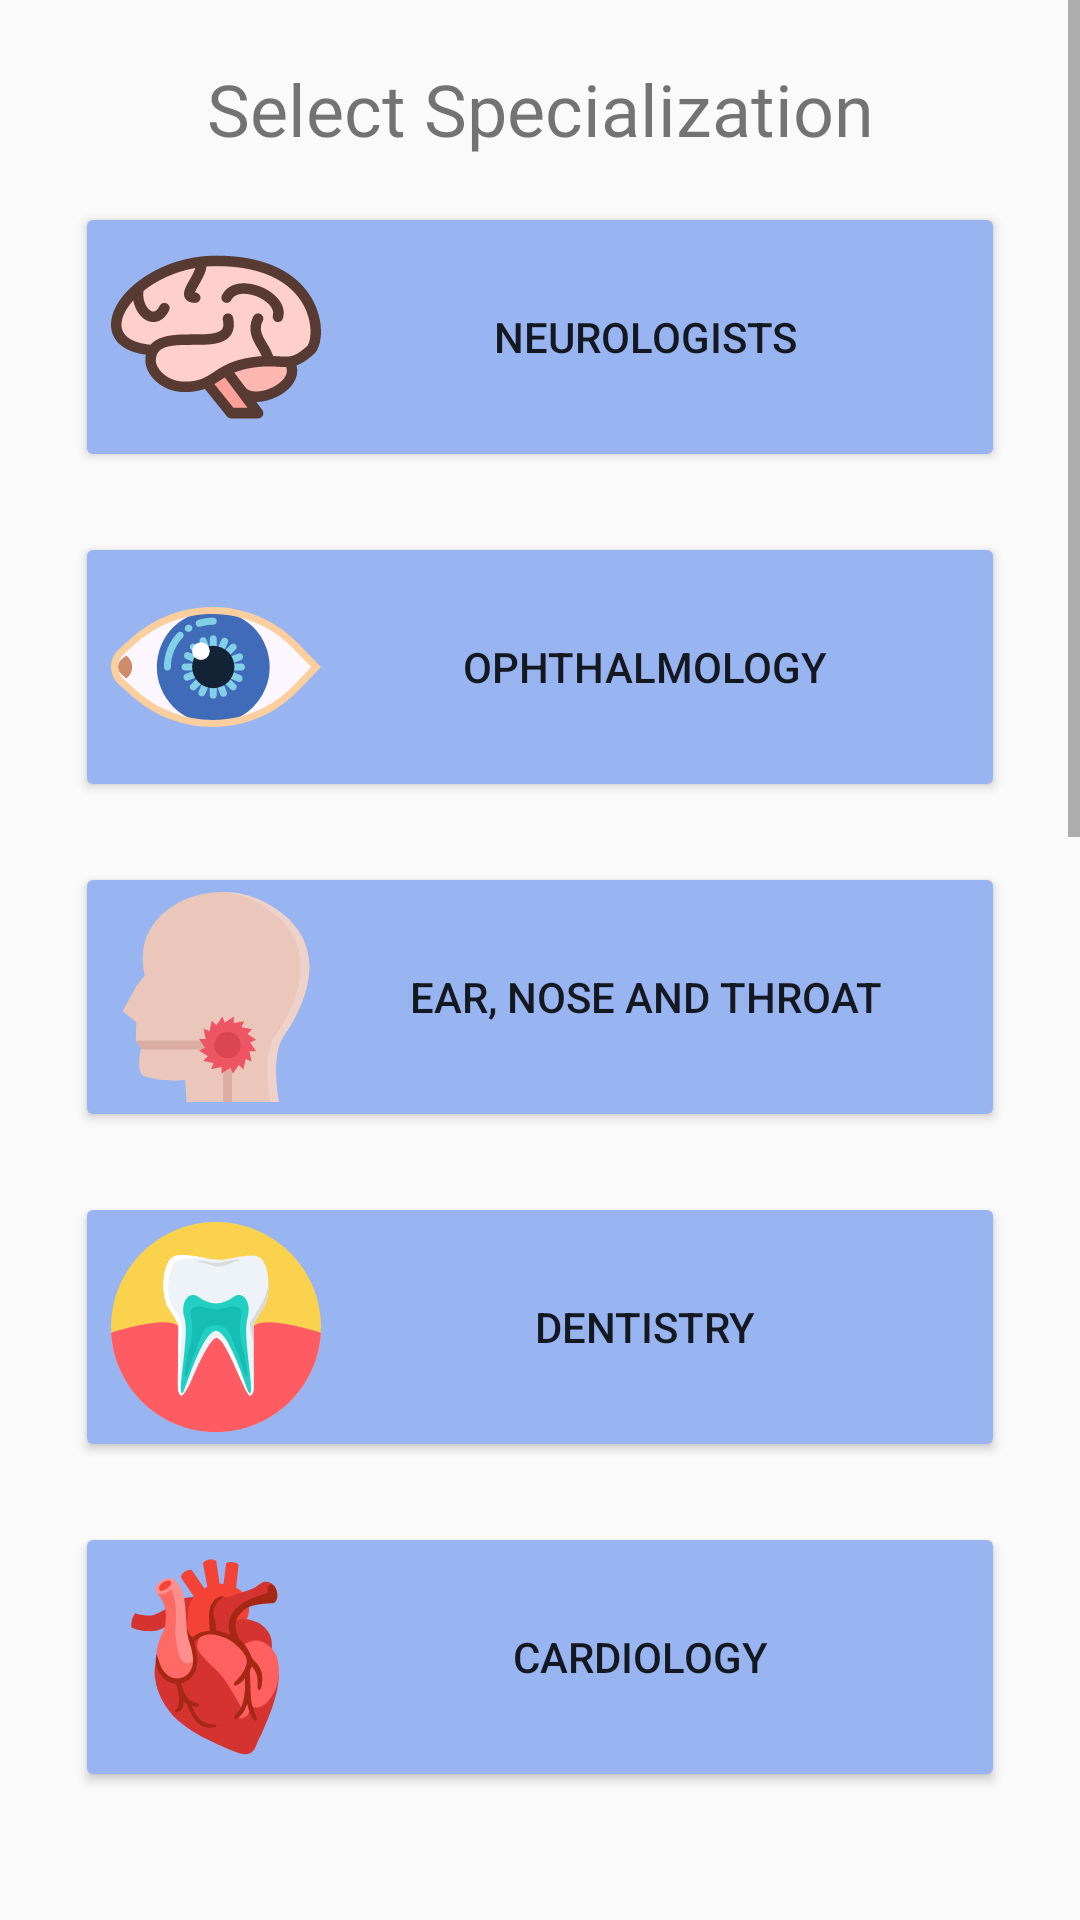

Reconstruct the res/layout file that produces this screen, plus the resources it refers to.
<!-- AndroidManifest.xml: application theme AppTheme -->
<!-- res/layout/fragment_hospital_visit_fragment.xml -->
<?xml version="1.0" encoding="utf-8"?>
<LinearLayout xmlns:android="http://schemas.android.com/apk/res/android"
    xmlns:app="http://schemas.android.com/apk/res-auto"
    xmlns:tools="http://schemas.android.com/tools"
    android:layout_width="match_parent"
    android:layout_height="match_parent"
    android:backgroundTint="@color/button"
    android:orientation="vertical">

    <ScrollView
        android:layout_width="match_parent"
        android:layout_height="match_parent"
        android:layout_marginBottom="20dp">

        <LinearLayout
            android:layout_width="match_parent"
            android:layout_height="wrap_content"
            android:layout_margin="15dp"
            android:orientation="vertical"
            android:weightSum="1">

            <TextView
                android:layout_width="match_parent"
                android:layout_height="wrap_content"
                android:layout_margin="5dp"
                android:layout_weight="1"
                android:fontFamily="@font/aclonica"
                android:gravity="center"
                android:text="Select Specialization"
                android:textSize="24sp" />

            <Button
                android:id="@+id/bt_brain"
                android:layout_width="match_parent"
                android:layout_height="wrap_content"
                android:layout_margin="10dp"
                android:layout_weight="1"
                android:backgroundTint="@color/button"
                android:drawableStart="@drawable/brain_m"
                android:text="Neurologists" />

            <Button
                android:id="@+id/bt_eye"
                android:layout_width="match_parent"
                android:layout_height="wrap_content"
                android:layout_margin="10dp"
                android:layout_weight="1"
                android:backgroundTint="@color/button"
                android:drawableStart="@drawable/eye_m"
                android:text="Ophthalmology" />

            <Button
                android:id="@+id/button11"
                android:layout_width="match_parent"
                android:layout_height="wrap_content"
                android:layout_margin="10dp"
                android:layout_weight="1"
                android:backgroundTint="@color/button"
                android:drawableStart="@drawable/nose_ear_m"
                android:text="Ear, nose and throat" />

            <Button
                android:id="@+id/button9"
                android:layout_width="match_parent"
                android:layout_height="wrap_content"
                android:layout_margin="10dp"
                android:layout_weight="1"
                android:backgroundTint="@color/button"
                android:drawableStart="@drawable/mouth_teath_m"
                android:text="Dentistry" />

            <Button
                android:id="@+id/button12"
                android:layout_width="match_parent"
                android:layout_height="wrap_content"
                android:layout_margin="10dp"
                android:layout_weight="1"
                android:backgroundTint="@color/button"
                android:drawableStart="@drawable/heart_m"
                android:text="Cardiology " />

            <Button
                android:id="@+id/button13"

                android:layout_width="match_parent"
                android:layout_height="wrap_content"
                android:layout_margin="10dp"
                android:layout_weight="1"
                android:backgroundTint="@color/button"
                android:drawableStart="@drawable/lung_m"
                android:text="Pulmonology" />

            <Button
                android:id="@+id/button15"
                android:layout_width="match_parent"
                android:layout_height="wrap_content"
                android:layout_margin="10dp"
                android:layout_weight="1"
                android:backgroundTint="@color/button"
                android:drawableStart="@drawable/bone_m"
                android:text="Orthopedics" />

            <Button
                android:id="@+id/button16"
                android:layout_width="match_parent"
                android:layout_height="wrap_content"
                android:layout_margin="10dp"
                android:layout_weight="1"
                android:backgroundTint="@color/button"
                android:drawableStart="@drawable/skin_m"
                android:text="Dermatology" />

            <Button
                android:id="@+id/button17"
                android:layout_width="match_parent"
                android:layout_height="wrap_content"
                android:layout_margin="10dp"
                android:layout_weight="1"
                android:backgroundTint="@color/button"
                android:drawableStart="@drawable/pregnant_woman_m"
                android:text="Obstetrics" />

            <Button
                android:id="@+id/button18"
                android:layout_width="match_parent"
                android:layout_height="wrap_content"
                android:layout_margin="10dp"
                android:layout_weight="1"
                android:backgroundTint="@color/button"
                android:drawableStart="@drawable/microscope_m"
                android:text="Button" />

            <Button

                android:id="@+id/button19"

                android:layout_width="match_parent"
                android:layout_height="wrap_content"
                android:layout_margin="10dp"
                android:layout_weight="1"
                android:backgroundTint="@color/button"
                android:drawableStart="@drawable/medicines_m"
                android:text="Button" />

            <Button
                android:id="@+id/button20"

                android:layout_width="match_parent"
                android:layout_height="wrap_content"
                android:layout_margin="10dp"
                android:layout_weight="1"
                android:backgroundTint="@color/button"
                android:drawableStart="@drawable/man_things_m"
                android:text="Button" />

        </LinearLayout>
    </ScrollView>
</LinearLayout>
<!-- resources referenced by this layout -->
<resources>
  <color name="button">#98B5F1</color>
  <!-- drawable bone_m: vector/xml drawable (drawable, 20032 chars, omitted) -->
  <!-- drawable brain_m: vector/xml drawable (drawable, 4987 chars, omitted) -->
  <!-- drawable eye_m: vector/xml drawable (drawable, 6949 chars, omitted) -->
  <!-- drawable heart_m: vector/xml drawable (drawable, 5604 chars, omitted) -->
  <!-- drawable lung_m (drawable) -->
  <vector android:autoMirrored="true" android:height="70dp"
      android:viewportHeight="518.3" android:viewportWidth="518.3"
      android:width="70dp" xmlns:android="http://schemas.android.com/apk/res/android">
      <path android:fillColor="#EDE2D9" android:pathData="M259.15,259.15m-259.15,0a259.15,259.15 0,1 1,518.3 0a259.15,259.15 0,1 1,-518.3 0"/>
      <path android:fillColor="#F2EBE7" android:pathData="M0,259.15C0,402.276 116.025,518.3 259.15,518.3V0.004C116.024,0.004 0,116.029 0,259.15z"/>
      <path android:fillColor="#E06697" android:pathData="M232.178,243.933c-2.837,-28.466 -4.836,-92.621 -33.066,-94.05c-28.235,-1.425 -87.097,29.219 -110.492,139.655c-23.391,110.444 -4.84,147.503 29.831,135.384c34.684,-12.115 109.691,-28.504 113.727,-52.73C236.209,347.971 236.5,287.363 232.178,243.933z"/>
      <path android:fillColor="#E06697" android:pathData="M286.122,243.933c2.833,-28.466 4.84,-92.621 33.062,-94.05c28.239,-1.425 87.109,29.219 110.496,139.655c23.386,110.444 4.836,147.503 -29.84,135.384c-34.679,-12.115 -109.683,-28.504 -113.718,-52.73C282.096,347.971 281.809,287.363 286.122,243.933z"/>
      <path android:fillColor="#E06697" android:pathData="M275.42,65.507h-15.17h-15.17c0,0 15.585,143.981 -13.18,177.895v37.14c0,0 28.35,-11.289 28.35,-40.328c0,29.039 28.35,40.328 28.35,40.328v-37.14C259.843,209.489 275.42,65.507 275.42,65.507z"/>
      <path android:fillColor="#E06697" android:pathData="M260.254,65.507L260.254,65.507H245.08c0,0 15.585,143.981 -13.18,177.895v37.14c0,0 28.35,-11.289 28.35,-40.328c0,0.017 0.004,0.026 0.004,0.043V65.507z"/>
      <path android:fillAlpha="0.2" android:fillColor="#FFFFFF"
          android:pathData="M0,259.15C0,402.276 116.025,518.3 259.15,518.3V0.004C116.024,0.004 0,116.029 0,259.15z" android:strokeAlpha="0.2"/>
  </vector>
  <!-- drawable man_things_m: vector/xml drawable (drawable, 3783 chars, omitted) -->
  <!-- drawable medicines_m: vector/xml drawable (drawable, 3804 chars, omitted) -->
  <!-- drawable microscope_m: vector/xml drawable (drawable, 2047 chars, omitted) -->
  <!-- drawable mouth_teath_m: vector/xml drawable (drawable, 3510 chars, omitted) -->
  <!-- drawable nose_ear_m: vector/xml drawable (drawable, 2020 chars, omitted) -->
  <!-- drawable pregnant_woman_m: vector/xml drawable (drawable, 3531 chars, omitted) -->
  <!-- drawable skin_m: vector/xml drawable (drawable, 8342 chars, omitted) -->
  <style name="AppTheme" parent="Theme.AppCompat.DayNight.NoActionBar">
          
          <item name="colorPrimary">#454447</item>
          <item name="colorPrimaryDark">#00A0EA</item>
          <item name="colorAccent">#047EE8</item>
  
      </style>
</resources>
